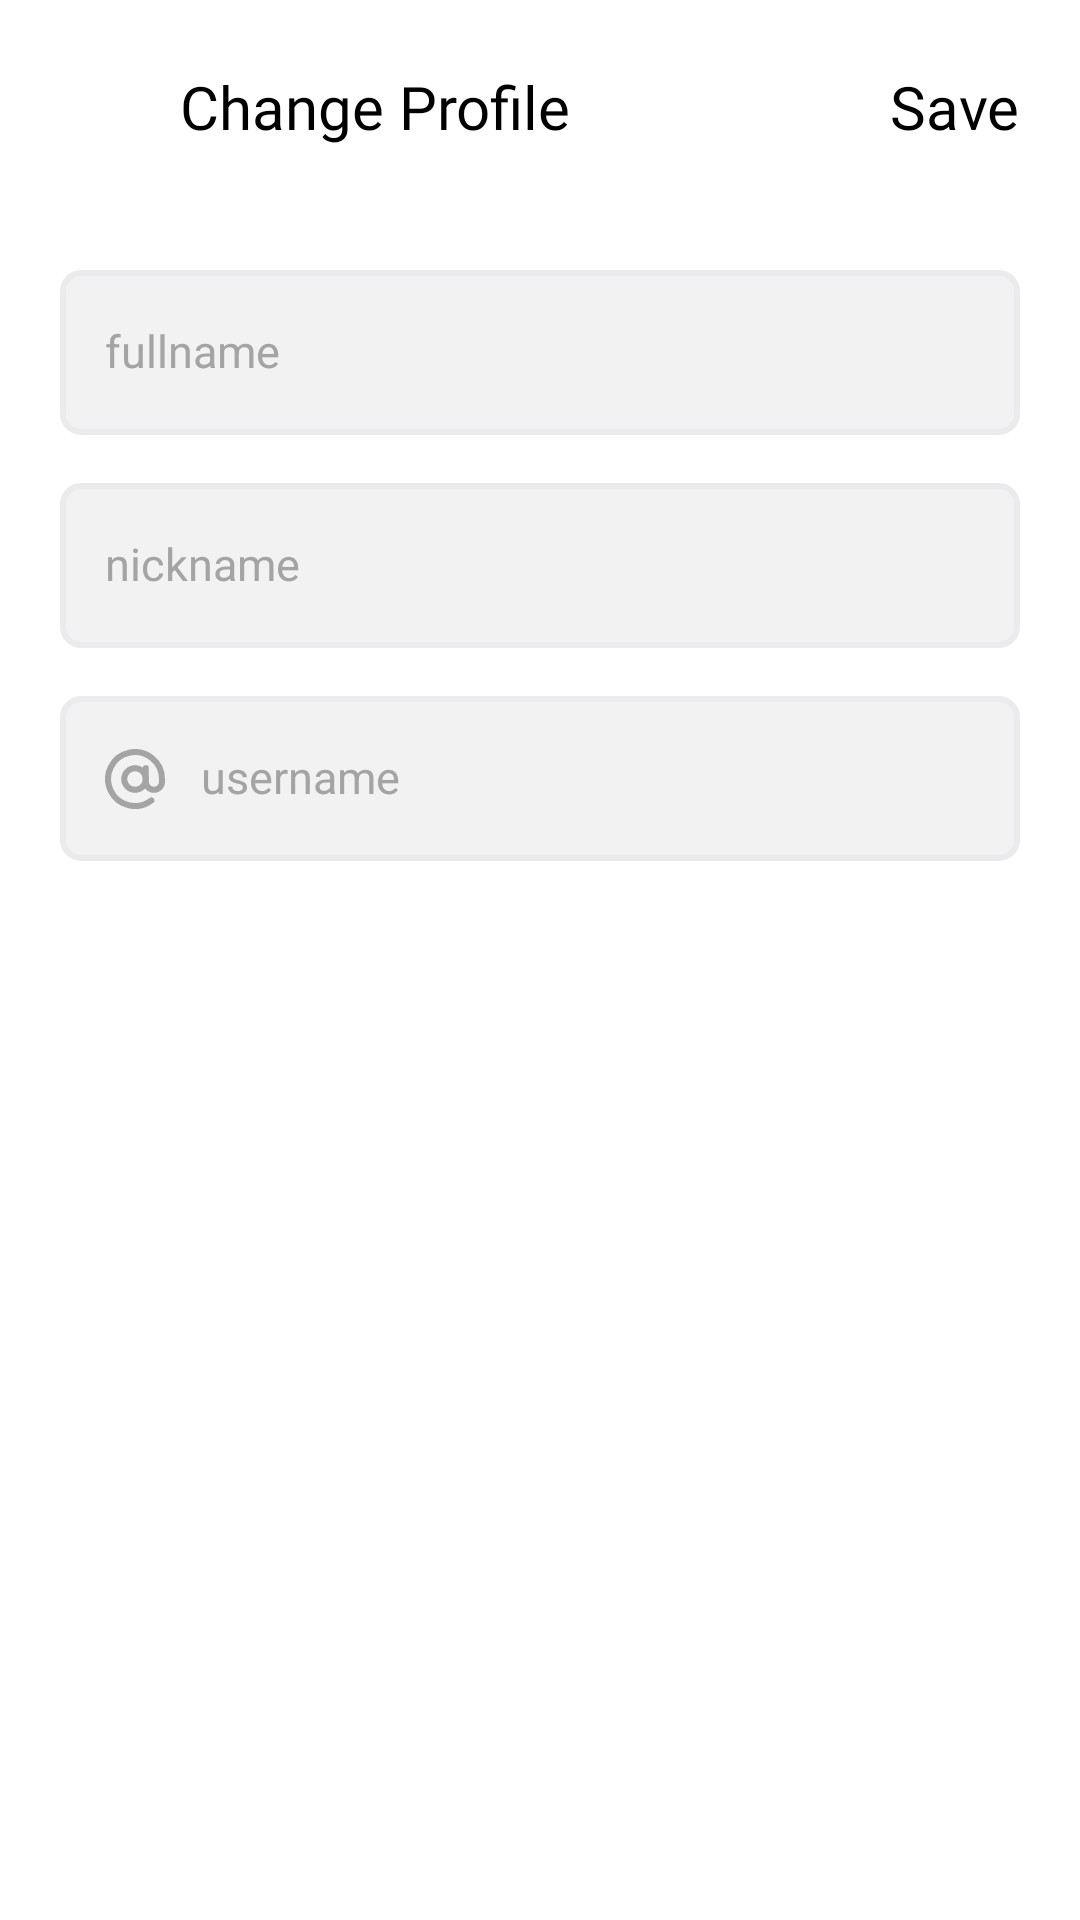

Write the Android layout XML for this screen, with the resource values it uses.
<!-- AndroidManifest.xml: application theme Theme.MovieRoom -->
<!-- res/layout/fragment_change_profile.xml -->
<?xml version="1.0" encoding="utf-8"?>
<androidx.constraintlayout.widget.ConstraintLayout xmlns:android="http://schemas.android.com/apk/res/android"
    xmlns:tools="http://schemas.android.com/tools"
    android:layout_width="match_parent"
    android:layout_height="match_parent"
    xmlns:app="http://schemas.android.com/apk/res-auto"
    android:background="#fff"
    android:padding="20dp">

    <ImageView
        android:id="@+id/change_profile_arrow_back"
        android:layout_width="30dp"
        android:layout_height="30dp"
        android:contentDescription="back"
        android:src="@drawable/ic_arrow_left"
        app:layout_constraintTop_toTopOf="parent"
        app:layout_constraintStart_toStartOf="parent"
        app:tint="#4A4A4A" />

    <TextView
        android:layout_width="wrap_content"
        android:layout_height="wrap_content"
        android:text="Change Profile"
        android:layout_marginTop="2dp"
        android:fontFamily="@font/montserrat_bold"
        android:textColor="#000"
        app:layout_constraintStart_toEndOf="@id/change_profile_arrow_back"
        app:layout_constraintTop_toTopOf="parent"
        android:textSize="20sp"
        android:layout_marginStart="10dp"/>

    <TextView
        android:id="@+id/change_profile_submit"
        android:layout_width="wrap_content"
        android:layout_height="wrap_content"
        android:text="Save"
        android:layout_marginTop="2dp"
        android:fontFamily="@font/montserrat_medium"
        android:textColor="#000"
        app:layout_constraintEnd_toEndOf="parent"
        app:layout_constraintTop_toTopOf="parent"
        android:textSize="20sp"/>

    <EditText
        android:id="@+id/change_profile_fullname"
        android:layout_width="match_parent"
        android:layout_height="55dp"
        android:layout_marginTop="40dp"
        android:autofillHints="@android:string/autofill"
        android:background="@drawable/custom_input"
        android:drawableStart="@drawable/ic_person"
        android:drawablePadding="12dp"
        android:drawableTint="#A4A4A4"
        android:hint="fullname"
        android:inputType="text"
        android:minHeight="45dp"
        android:paddingHorizontal="15dp"
        android:paddingVertical="18dp"
        android:textColor="#000"
        android:textColorHint="#A4A4A4"
        android:textSize="15sp"
        app:layout_constraintEnd_toEndOf="parent"
        app:layout_constraintStart_toStartOf="parent"
        app:layout_constraintTop_toBottomOf="@id/change_profile_arrow_back" />

    <EditText
        android:id="@+id/change_profile_nickname"
        android:layout_width="match_parent"
        android:layout_height="55dp"
        android:layout_marginTop="16dp"
        android:autofillHints="@android:string/autofill"
        android:background="@drawable/custom_input"
        android:drawableStart="@drawable/ic_person"
        android:drawablePadding="12dp"
        android:drawableTint="#A4A4A4"
        android:hint="nickname"
        android:inputType="text"
        android:minHeight="45dp"
        android:paddingHorizontal="15dp"
        android:paddingVertical="18dp"
        android:textColor="#000"
        android:textColorHint="#A4A4A4"
        android:textSize="15sp"
        app:layout_constraintEnd_toEndOf="parent"
        app:layout_constraintStart_toStartOf="parent"
        app:layout_constraintTop_toBottomOf="@+id/change_profile_fullname" />

    <EditText
        android:id="@+id/change_profile_username"
        android:layout_width="match_parent"
        android:layout_height="55dp"
        android:layout_marginTop="16dp"
        android:autofillHints="@android:string/autofill"
        android:background="@drawable/custom_input"
        android:drawableStart="@drawable/ic_et"
        android:drawablePadding="12dp"
        android:drawableTint="#A4A4A4"
        android:hint="username"
        android:inputType="text"
        android:minHeight="45dp"
        android:paddingHorizontal="15dp"
        android:paddingVertical="18dp"
        android:textColor="#000"
        android:textColorHint="#A4A4A4"
        android:textSize="15sp"
        app:layout_constraintEnd_toEndOf="parent"
        app:layout_constraintStart_toStartOf="parent"
        app:layout_constraintTop_toBottomOf="@+id/change_profile_nickname" />

</androidx.constraintlayout.widget.ConstraintLayout>
<!-- resources referenced by this layout -->
<resources>
  <!-- drawable custom_input (drawable) -->
  <?xml version="1.0" encoding="utf-8"?>
  <selector xmlns:android="http://schemas.android.com/apk/res/android">
      <item android:state_enabled="true" android:state_focused="true">
          <shape android:shape="rectangle">
              <solid android:color="@android:color/white"/>
              <corners android:radius="6dp"/>
              <stroke android:color="#0080FF" android:width="2dp"/>
              <stroke android:color="#EBEBED" android:width="2dp"/>
          </shape>
      </item>
      <item android:state_enabled="true">
          <shape android:shape="rectangle">
              <solid android:color="#F3F2F2"/>
              <corners android:radius="6dp"/>
              <stroke android:color="#EBEBED" android:width="2dp"/>
          </shape>
      </item>
  </selector>
  <!-- drawable ic_et (drawable) -->
  <vector xmlns:android="http://schemas.android.com/apk/res/android"
      android:width="19.873dp"
      android:height="19.874dp"
      android:viewportWidth="19.873"
      android:viewportHeight="19.874">
    <path
        android:pathData="M13.515,9.943A3.572,3.572 0,1 1,9.943 6.371,3.572 3.572,0 0,1 13.515,9.943Z"
        android:strokeLineJoin="round"
        android:strokeWidth="2"
        android:fillColor="#00000000"
        android:strokeColor="#a4a4a4"
        android:strokeLineCap="round"/>
    <path
        android:pathData="M13.513,6.371v4.465a2.679,2.679 0,1 0,5.358 0L18.871,9.943a8.93,8.93 0,1 0,-3.5 7.091"
        android:strokeLineJoin="round"
        android:strokeWidth="2"
        android:fillColor="#00000000"
        android:strokeColor="#a4a4a4"
        android:strokeLineCap="round"/>
  </vector>
  <style name="Theme.MovieRoom" parent="Theme.MaterialComponents.DayNight.NoActionBar">
          
          <item name="colorPrimary">#0080FF</item>
          <item name="colorPrimaryVariant">@color/white</item>
          <item name="colorOnPrimary">@color/white</item>
          
          <item name="colorSecondary">#A4A4A4</item>
          <item name="colorSecondaryVariant">@color/teal_700</item>
          <item name="colorOnSecondary">@color/active_tab_color</item>
          
          <item name="android:statusBarColor" tools:targetApi="l">?attr/colorPrimaryVariant</item>
  
          
      </style>
  <!-- not gathered from this repository: default colours our renderer supplied (Android Studio template values) -->
  <color name="teal_700">#FF018786</color>
  <color name="white">#FFFFFFFF</color>
</resources>
